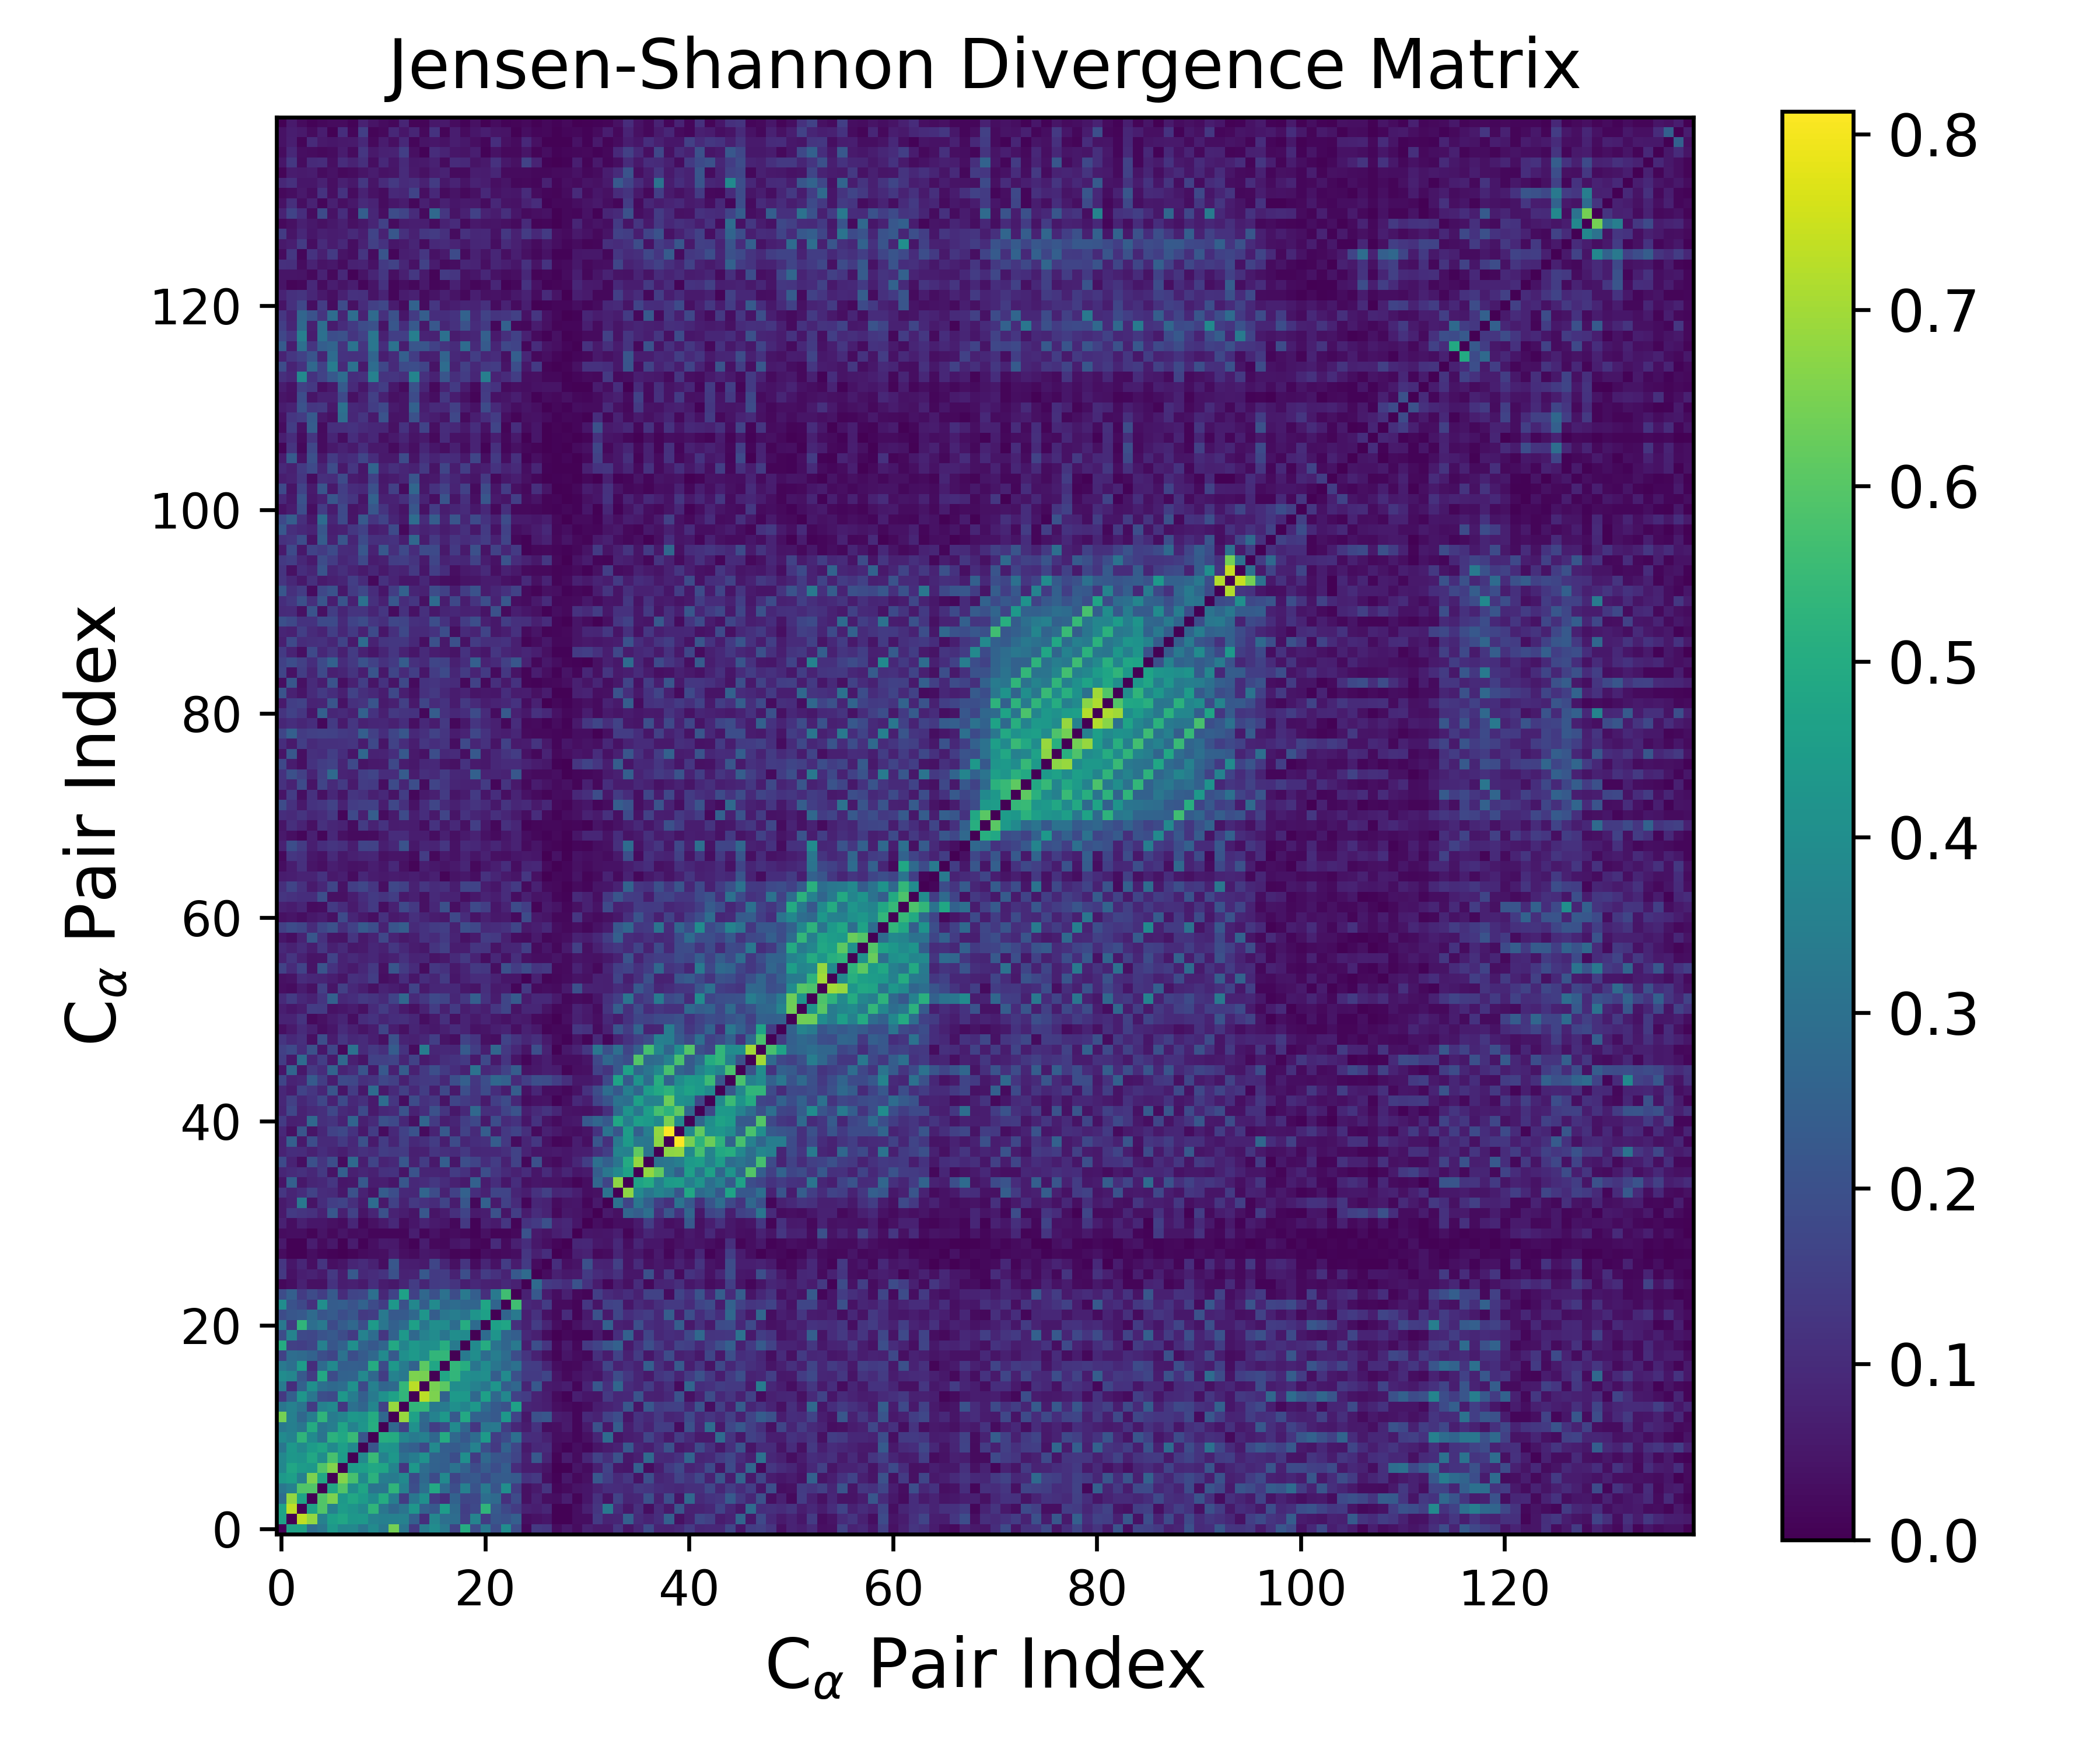

Data behind this chart, as committed beside it:
0.000000000000000000e+00, 4.638839845890042612e-01, 4.698744540257535629e-01, 2.899348130292135894e-01, 3.234434139867791713e-01, 4.365352428459798317e-01, 3.771296182475039060e-01, 3.787918365025607637e-01, 3.182388091885141046e-01, 3.875869863678916283e-01, 3.245689334722405284e-01, 6.426085308607261126e-01, 3.204063294536467210e-01, 1.357322663996890499e-01, 3.329042660238761830e-01, 3.951830504783449549e-01, 3.284126667654406750e-01, 1.603835404500430495e-01, 5.006585251842780027e-01, 1.887927302315288991e-01, 3.243760875352030837e-01, 1.897673117427250422e-01, 3.940580720294422634e-01, 1.888863669750358854e-01
4.638839845890042612e-01, 0.000000000000000000e+00, 7.336466962444126994e-01, 6.807181321881733416e-01, 3.559744358908765727e-01, 4.585210101392395710e-01, 4.816068724609905427e-01, 4.304486336354705345e-01, 4.323461655511234847e-01, 3.593735801796494878e-01, 3.511498506671718589e-01, 3.552021181285823781e-01, 3.562943910974822326e-01, 2.465833867939715984e-01, 1.066041055974809582e-01, 3.730228366400371032e-01, 2.962346097722406979e-01, 2.896884135699986929e-01, 1.531523813401585166e-01, 3.628438893874499915e-01, 1.406339255898077234e-01, 2.179518324389027872e-01, 2.040251312566747355e-01, 2.460288202368997312e-01
4.698744540257535629e-01, 7.336466962444126994e-01, 0.000000000000000000e+00, 4.731357661741039666e-01, 5.919002218255349224e-01, 3.543155899832636790e-01, 4.464010363440398255e-01, 4.194323571993968103e-01, 3.813495227442565416e-01, 5.321389167737992087e-01, 3.192762179302199299e-01, 2.708026114489495706e-01, 3.121418206025231568e-01, 4.281827535589661227e-01, 2.532276572539952086e-01, 2.265833326676323645e-01, 4.504886956676585341e-01, 2.818321117803687104e-01, 1.503713352706752826e-01, 1.807213304347591032e-01, 5.315667606101901477e-01, 2.270470203778167939e-01, 1.749339492001200091e-01, 1.409009186170851469e-01
2.899348130292135894e-01, 6.807181321881733416e-01, 4.731357661741039666e-01, 0.000000000000000000e+00, 5.917068424214162459e-01, 6.516967867217133836e-01, 4.338301677073280183e-01, 4.883113217725482680e-01, 4.446885925443643250e-01, 3.878397740833651186e-01, 5.004282951099910948e-01, 3.433198553953547005e-01, 1.412082348725530179e-01, 3.194035623914402988e-01, 4.053588093016423088e-01, 1.412703140720832917e-01, 1.051993409060739820e-01, 2.571017658807196460e-01, 1.710052896105944409e-01, 1.739549104082516173e-01, 2.948260999768924084e-01, 2.805381399659684916e-01, 1.137794471694309473e-01, 1.846886528570657604e-01
3.234434139867791713e-01, 3.559744358908765727e-01, 5.919002218255349224e-01, 5.917068424214162459e-01, 0.000000000000000000e+00, 4.881777411044742609e-01, 5.928712408692692337e-01, 3.975959343781620969e-01, 4.753559390602129509e-01, 3.104622643317062614e-01, 3.173449507155471361e-01, 5.315510875811859659e-01, 3.575043241948656636e-01, 1.947203116464105987e-01, 2.977563065331858549e-01, 4.898355269163900960e-01, 2.831559365723134714e-01, 1.954352408426288101e-01, 3.552050073936852126e-01, 2.065491658232907479e-01, 3.283115313871377006e-01, 2.143931903210146983e-01, 4.024445196440894490e-01, 1.490943505427981541e-01
4.365352428459798317e-01, 4.585210101392395710e-01, 3.543155899832636790e-01, 6.516967867217133836e-01, 4.881777411044742609e-01, 0.000000000000000000e+00, 6.622825915133280228e-01, 5.771794369908830324e-01, 3.860431201241680266e-01, 5.229316123955098927e-01, 3.432689589808762265e-01, 3.390098931488115253e-01, 3.857374968380300473e-01, 1.833277580807297080e-01, 2.794070905527576976e-01, 1.850125005859105387e-01, 3.872240276094462419e-01, 1.696202499194286173e-01, 2.168487124404221977e-01, 2.268952694314232965e-01, 1.820567335098630113e-01, 2.337186634592196000e-01, 2.370648097242760433e-01, 2.312660057547699377e-01
3.771296182475039060e-01, 4.816068724609905427e-01, 4.464010363440398255e-01, 4.338301677073280183e-01, 5.928712408692692337e-01, 6.622825915133280228e-01, 0.000000000000000000e+00, 4.478294586711760172e-01, 4.588712974193070449e-01, 4.890287337513634647e-01, 4.772740242592964366e-01, 3.679104722978351893e-01, 1.276155891515009244e-01, 4.346023701339074008e-01, 2.904691108796686461e-01, 2.549466658435191047e-01, 2.430011834473930488e-01, 3.079560737245116697e-01, 2.551953662601548767e-01, 1.877442426510872175e-01, 2.365745284590111408e-01, 1.932739834014917946e-01, 2.415016309436070763e-01, 1.035929981032516073e-01
3.787918365025607637e-01, 4.304486336354705345e-01, 4.194323571993968103e-01, 4.883113217725482680e-01, 3.975959343781620969e-01, 5.771794369908830324e-01, 4.478294586711760172e-01, 0.000000000000000000e+00, 3.822858864952105584e-01, 5.497198463545125424e-01, 3.610759666783353028e-01, 4.297283564144702139e-01, 3.010279115786210213e-01, 3.412669158326002705e-01, 4.125166964260144620e-01, 2.599947096714144146e-01, 2.469762768306119349e-01, 1.932910161872513077e-01, 4.059012035742522451e-01, 1.398582197481533784e-01, 2.737967507677370183e-01, 2.172400152439859511e-01, 2.081637194066119079e-01, 1.657264162767786708e-01
3.182388091885141046e-01, 4.323461655511234847e-01, 3.813495227442565416e-01, 4.446885925443643250e-01, 4.753559390602129509e-01, 3.860431201241680266e-01, 4.588712974193070449e-01, 3.822858864952105584e-01, 0.000000000000000000e+00, 2.130649468054564566e-01, 4.224822934940669628e-01, 4.168441552425025121e-01, 2.647945658854204964e-01, 2.448313077311053965e-01, 1.797047122746202874e-01, 3.824504251882571704e-01, 2.441549979389951996e-01, 2.348580515141601155e-01, 2.581669734931603122e-01, 3.594859703684364916e-01, 1.941833441359635259e-01, 1.334199674215633125e-01, 2.567727162635905502e-01, 1.743138819588908317e-01
3.875869863678916283e-01, 3.593735801796494878e-01, 5.321389167737992087e-01, 3.878397740833651186e-01, 3.104622643317062614e-01, 5.229316123955098927e-01, 4.890287337513634647e-01, 5.497198463545125424e-01, 2.130649468054564566e-01, 0.000000000000000000e+00, 5.080422500646650796e-01, 4.993719717350995069e-01, 3.698052483756111841e-01, 3.346137547898885289e-01, 3.551663184672579909e-01, 2.725380767310400243e-01, 5.017899428343652879e-01, 2.752340164011782830e-01, 2.229394300708975318e-01, 2.867506638246845596e-01, 4.439510192748962192e-01, 1.489279058418842283e-01, 1.857772821715418521e-01, 2.954487589895958277e-01
3.245689334722405284e-01, 3.511498506671718589e-01, 3.192762179302199299e-01, 5.004282951099910948e-01, 3.173449507155471361e-01, 3.432689589808762265e-01, 4.772740242592964366e-01, 3.610759666783353028e-01, 4.224822934940669628e-01, 5.080422500646650796e-01, 0.000000000000000000e+00, 2.712076040726991155e-01, 1.575846014648827342e-01, 4.104494294773274321e-01, 2.657823000052892404e-01, 1.491121524423251465e-01, 1.859424711058352553e-01, 3.905296079942501275e-01, 2.654135291082471149e-01, 1.296792342528584885e-01, 3.190214823517552034e-01, 3.271611501490275797e-01, 1.473419780361129861e-01, 9.013615064587429671e-02
6.426085308607261126e-01, 3.552021181285823781e-01, 2.708026114489495706e-01, 3.433198553953547005e-01, 5.315510875811859659e-01, 3.390098931488115253e-01, 3.679104722978351893e-01, 4.297283564144702139e-01, 4.168441552425025121e-01, 4.993719717350995069e-01, 2.712076040726991155e-01, 0.000000000000000000e+00, 6.874573182167910135e-01, 4.663178088131908483e-01, 2.776933037099680868e-01, 3.594432735189915795e-01, 4.332787164204457420e-01, 2.274205687144867372e-01, 4.892677846041989520e-01, 2.562911020921130323e-01, 2.490103855387991172e-01, 2.261107518846620368e-01, 4.288610993762049794e-01, 1.641617842018130713e-01
3.204063294536467210e-01, 3.562943910974822326e-01, 3.121418206025231568e-01, 1.412082348725530179e-01, 3.575043241948656636e-01, 3.857374968380300473e-01, 1.276155891515009244e-01, 3.010279115786210213e-01, 2.647945658854204964e-01, 3.698052483756111841e-01, 1.575846014648827342e-01, 6.874573182167910135e-01, 0.000000000000000000e+00, 5.345749424529001592e-01, 5.381731094134839521e-01, 3.251277491192085534e-01, 3.367805390575062674e-01, 4.048857529205660000e-01, 3.661384305867118050e-01, 4.344741135986472935e-01, 2.851897943903040633e-01, 2.295579358269109749e-01, 2.021469781077843419e-01, 4.649890899535328859e-01
1.357322663996890499e-01, 2.465833867939715984e-01, 4.281827535589661227e-01, 3.194035623914402988e-01, 1.947203116464105987e-01, 1.833277580807297080e-01, 4.346023701339074008e-01, 3.412669158326002705e-01, 2.448313077311053965e-01, 3.346137547898885289e-01, 4.104494294773274321e-01, 4.663178088131908483e-01, 5.345749424529001592e-01, 0.000000000000000000e+00, 7.282899978914263439e-01, 6.531186976350683571e-01, 2.572327635908377430e-01, 4.371040515330057996e-01, 4.324682268803921037e-01, 2.750878249927712904e-01, 4.621246644051122954e-01, 2.759111684939490883e-01, 3.776994618629839762e-01, 1.581385258812460226e-01
3.329042660238761830e-01, 1.066041055974809582e-01, 2.532276572539952086e-01, 4.053588093016423088e-01, 2.977563065331858549e-01, 2.794070905527576976e-01, 2.904691108796686461e-01, 4.125166964260144620e-01, 1.797047122746202874e-01, 3.551663184672579909e-01, 2.657823000052892404e-01, 2.776933037099680868e-01, 5.381731094134839521e-01, 7.282899978914263439e-01, 0.000000000000000000e+00, 6.450083004371180984e-01, 6.080148613651797929e-01, 3.970047605343359209e-01, 4.002019176942993584e-01, 3.564514334895047543e-01, 3.185023151363293170e-01, 4.236160728274900866e-01, 2.393661199661768768e-01, 2.721344998793282510e-01
3.951830504783449549e-01, 3.730228366400371032e-01, 2.265833326676323645e-01, 1.412703140720832917e-01, 4.898355269163900960e-01, 1.850125005859105387e-01, 2.549466658435191047e-01, 2.599947096714144146e-01, 3.824504251882571704e-01, 2.725380767310400243e-01, 1.491121524423251465e-01, 3.594432735189915795e-01, 3.251277491192085534e-01, 6.531186976350683571e-01, 6.450083004371180984e-01, 0.000000000000000000e+00, 4.808669104087916479e-01, 5.354152471686640657e-01, 4.066111702489124680e-01, 3.926773045691343555e-01, 4.007441068231535897e-01, 2.386611087612765247e-01, 3.883978371815013375e-01, 1.977615038481514431e-01
3.284126667654406750e-01, 2.962346097722406979e-01, 4.504886956676585341e-01, 1.051993409060739820e-01, 2.831559365723134714e-01, 3.872240276094462419e-01, 2.430011834473930488e-01, 2.469762768306119349e-01, 2.441549979389951996e-01, 5.017899428343652879e-01, 1.859424711058352553e-01, 4.332787164204457420e-01, 3.367805390575062674e-01, 2.572327635908377430e-01, 6.080148613651797929e-01, 4.808669104087916479e-01, 0.000000000000000000e+00, 5.379353680308982533e-01, 5.054573184923464302e-01, 3.146613385985962408e-01, 3.951717125589983004e-01, 3.201820726536713235e-01, 2.699401866656217508e-01, 3.045541516890533651e-01
1.603835404500430495e-01, 2.896884135699986929e-01, 2.818321117803687104e-01, 2.571017658807196460e-01, 1.954352408426288101e-01, 1.696202499194286173e-01, 3.079560737245116697e-01, 1.932910161872513077e-01, 2.348580515141601155e-01, 2.752340164011782830e-01, 3.905296079942501275e-01, 2.274205687144867372e-01, 4.048857529205660000e-01, 4.371040515330057996e-01, 3.970047605343359209e-01, 5.354152471686640657e-01, 5.379353680308982533e-01, 0.000000000000000000e+00, 3.359268987506641713e-01, 3.992930577450374829e-01, 2.861374778905408367e-01, 3.436926231604204851e-01, 2.881300582401116750e-01, 1.875569321689672941e-01
5.006585251842780027e-01, 1.531523813401585166e-01, 1.503713352706752826e-01, 1.710052896105944409e-01, 3.552050073936852126e-01, 2.168487124404221977e-01, 2.551953662601548767e-01, 4.059012035742522451e-01, 2.581669734931603122e-01, 2.229394300708975318e-01, 2.654135291082471149e-01, 4.892677846041989520e-01, 3.661384305867118050e-01, 4.324682268803921037e-01, 4.002019176942993584e-01, 4.066111702489124680e-01, 5.054573184923464302e-01, 3.359268987506641713e-01, 0.000000000000000000e+00, 3.883321577865446184e-01, 5.032973181582737210e-01, 3.094261823448228865e-01, 2.651974551816566050e-01, 3.293034178246364019e-01
1.887927302315288991e-01, 3.628438893874499915e-01, 1.807213304347591032e-01, 1.739549104082516173e-01, 2.065491658232907479e-01, 2.268952694314232965e-01, 1.877442426510872175e-01, 1.398582197481533784e-01, 3.594859703684364916e-01, 2.867506638246845596e-01, 1.296792342528584885e-01, 2.562911020921130323e-01, 4.344741135986472935e-01, 2.750878249927712904e-01, 3.564514334895047543e-01, 3.926773045691343555e-01, 3.146613385985962408e-01, 3.992930577450374829e-01, 3.883321577865446184e-01, 0.000000000000000000e+00, 2.849976031807615606e-01, 4.210589974930391000e-01, 2.650703336311904246e-01, 2.426705045952418094e-01
3.243760875352030837e-01, 1.406339255898077234e-01, 5.315667606101901477e-01, 2.948260999768924084e-01, 3.283115313871377006e-01, 1.820567335098630113e-01, 2.365745284590111408e-01, 2.737967507677370183e-01, 1.941833441359635259e-01, 4.439510192748962192e-01, 3.190214823517552034e-01, 2.490103855387991172e-01, 2.851897943903040633e-01, 4.621246644051122954e-01, 3.185023151363293170e-01, 4.007441068231535897e-01, 3.951717125589983004e-01, 2.861374778905408367e-01, 5.032973181582737210e-01, 2.849976031807615606e-01, 0.000000000000000000e+00, 4.610714579784342959e-01, 4.778140814806849934e-01, 1.086791083820714404e-01
1.897673117427250422e-01, 2.179518324389027872e-01, 2.270470203778167939e-01, 2.805381399659684916e-01, 2.143931903210146983e-01, 2.337186634592196000e-01, 1.932739834014917946e-01, 2.172400152439859511e-01, 1.334199674215633125e-01, 1.489279058418842283e-01, 3.271611501490275797e-01, 2.261107518846620368e-01, 2.295579358269109749e-01, 2.759111684939490883e-01, 4.236160728274900866e-01, 2.386611087612765247e-01, 3.201820726536713235e-01, 3.436926231604204851e-01, 3.094261823448228865e-01, 4.210589974930391000e-01, 4.610714579784342959e-01, 0.000000000000000000e+00, 2.633646343914423649e-01, 3.302107408536151811e-01
3.940580720294422634e-01, 2.040251312566747355e-01, 1.749339492001200091e-01, 1.137794471694309473e-01, 4.024445196440894490e-01, 2.370648097242760433e-01, 2.415016309436070763e-01, 2.081637194066119079e-01, 2.567727162635905502e-01, 1.857772821715418521e-01, 1.473419780361129861e-01, 4.288610993762049794e-01, 2.021469781077843419e-01, 3.776994618629839762e-01, 2.393661199661768768e-01, 3.883978371815013375e-01, 2.699401866656217508e-01, 2.881300582401116750e-01, 2.651974551816566050e-01, 2.650703336311904246e-01, 4.778140814806849934e-01, 2.633646343914423649e-01, 0.000000000000000000e+00, 5.652856765078776435e-01
1.888863669750358854e-01, 2.460288202368997312e-01, 1.409009186170851469e-01, 1.846886528570657604e-01, 1.490943505427981541e-01, 2.312660057547699377e-01, 1.035929981032516073e-01, 1.657264162767786708e-01, 1.743138819588908317e-01, 2.954487589895958277e-01, 9.013615064587429671e-02, 1.641617842018130713e-01, 4.649890899535328859e-01, 1.581385258812460226e-01, 2.721344998793282510e-01, 1.977615038481514431e-01, 3.045541516890533651e-01, 1.875569321689672941e-01, 3.293034178246364019e-01, 2.426705045952418094e-01, 1.086791083820714404e-01, 3.302107408536151811e-01, 5.652856765078776435e-01, 0.000000000000000000e+00
1.815786740191295198e-02, 3.175283935018368559e-02, 7.590340773711617972e-02, 3.765875649658219360e-02, 3.747346739048382919e-02, 1.191156626958847220e-01, 6.604277164031308045e-02, 7.270996410156679857e-02, 5.882318453707629374e-02, 1.051987494887888508e-01, 6.241398134441733525e-02, 5.224324230043601858e-02, 8.313892487227175776e-02, 1.456792366264663130e-01, 8.447914917359462816e-02, 1.375592404324882390e-01, 1.483075936965284336e-01, 1.234159592170621794e-01, 6.947051905128896754e-02, 9.512661256299465018e-02, 7.335513997934213493e-02, 7.204752953938714510e-02, 9.242499485946592541e-02, 7.429543237974726988e-02
1.352980642691793411e-01, 3.856227142976975664e-02, 6.830642817576193515e-02, 7.690407040596491939e-02, 5.964226147019094371e-02, 1.346722786231922542e-01, 6.573497668358524448e-02, 2.273484986994566692e-01, 9.360542333499584366e-02, 1.044794749311178522e-01, 1.191138380757915810e-01, 2.018422359150880419e-01, 7.707552706299548861e-02, 8.233361503633812584e-02, 2.235777887746664971e-01, 1.384919103523793438e-01, 1.447281261831415700e-01, 7.733826231818982655e-02, 1.966073944009568142e-01, 7.264216798396898322e-02, 1.459419196194905455e-01, 1.173811883417696239e-01, 8.138023168842181687e-02, 2.250110812006129724e-01
1.284242194680009774e-01, 5.064107222203901443e-02, 8.763262409980032697e-02, 3.490235910546301418e-02, 1.217716927609647642e-01, 3.447421989329249592e-02, 4.677883903867191551e-02, 8.293287361566882565e-02, 1.000024829866923842e-01, 7.444041552393459993e-02, 3.005912748042985014e-02, 2.159748551534018401e-01, 6.803061849750684231e-02, 6.585897482869200459e-02, 5.847375044480427470e-02, 1.710722417480602942e-01, 8.722825642236557708e-02, 3.536626996637098896e-02, 1.248917215048461760e-01, 2.563444464464482639e-02, 8.352911368483406651e-02, 4.025781383864972252e-02, 1.456904159362296669e-01, 6.251405476561407160e-02
2.675280242493978042e-02, 4.294476571475789629e-03, 4.545000087682242972e-03, 2.998478520978907144e-02, 1.366458469096440941e-02, 8.678967066569311800e-03, 2.270529772830930191e-03, 1.193511432780700043e-02, 2.257243313973873386e-02, 3.116090556162518649e-02, 3.479425452834427474e-02, 6.155560083163785084e-02, 3.438999001977015302e-02, 2.426535201253698232e-02, 5.125578995389974690e-02, 4.486966989369593067e-02, 3.116175567650282877e-02, 1.186158323129538408e-02, 1.829439583069284239e-02, 2.577757658563762516e-03, 3.009243198813109366e-02, 1.959971083728783911e-02, 2.297319805594706318e-02, 3.035489744759089364e-02
5.542087347062277930e-02, 6.137340426415547646e-03, 4.269939921742444897e-03, 6.413943331535500170e-02, 2.310237162341759534e-02, 5.200968883834715395e-02, 5.214437089995909748e-03, 6.096698829831862648e-02, 8.201524505692279685e-03, 3.254914132664891990e-02, 5.891450127901831646e-02, 5.689080861588655114e-02, 2.476894259995876882e-02, 6.354955328246030856e-03, 6.416608305326644557e-02, 1.943058660760300579e-02, 1.801956328702420534e-02, 4.698601319370358798e-02, 5.856500013566821872e-02, 1.630767412034994646e-02, 9.574706702144693618e-03, 1.002168798113537568e-01, 2.341889586467087864e-02, 7.274617846828006218e-02
2.625285785350514253e-02, 2.868475243933104810e-02, 2.949576533758325320e-02, 1.228913082046977773e-02, 4.227646446600529656e-02, 2.007947888497334243e-02, 4.740414300782692242e-02, 2.592277906306368965e-02, 3.161049920693418530e-02, 1.541629927475930348e-02, 1.319307336197231978e-02, 1.388662525051040028e-02, 1.491492754828333163e-02, 6.681223688120013771e-02, 1.368085674946855311e-02, 4.090629458021135395e-02, 2.114640763116575062e-02, 2.652853423123763266e-02, 1.790985225443139303e-02, 8.721917424856177187e-03, 3.557859918888085782e-02, 9.768874135918181531e-03, 1.197941452512644826e-02, 2.197521720784636340e-02
7.394553772224138344e-02, 3.159919061212587005e-02, 7.269929472215864996e-02, 4.937600476642459157e-02, 4.955641474803207380e-02, 3.537045707531944611e-02, 2.638285697737210306e-02, 8.597572948468942822e-02, 1.531958605034729713e-02, 3.521636129923680358e-02, 5.882952615333275626e-02, 9.250395139813874512e-02, 2.599825789801464213e-02, 5.048381256545158430e-02, 8.245653028376315197e-02, 5.851527017473535236e-02, 4.818754416274356051e-02, 1.816644637874942000e-02, 1.360212760440629720e-01, 9.292112798526692627e-03, 7.067560561119914930e-02, 5.753609230664783608e-02, 1.300115970425692602e-01, 1.112289605771839968e-02
5.794058438799896960e-02, 1.393868552500964753e-01, 1.264250733599089349e-01, 1.174056056301085726e-01, 7.880172388497656832e-02, 2.195621407454875218e-01, 7.091719880947237875e-02, 1.609542633872783901e-01, 4.694878547061862029e-02, 8.279218303616896202e-02, 2.025951089722046183e-01, 7.786429206803285874e-02, 6.582016154785864936e-02, 4.567806817262489577e-02, 2.222949985935987471e-01, 4.605937092153889606e-02, 6.188663694181936042e-02, 1.100717506649014077e-01, 1.642694422808801680e-01, 5.891530314647631245e-02, 6.518065707917239382e-02, 2.025243752041321899e-01, 4.549685975110381170e-02, 1.521270499840766954e-01
6.014215232234996350e-02, 7.997563424372451657e-02, 3.263802926668413762e-01, 4.369196972410176877e-02, 1.073113121923482960e-01, 1.493474978934795083e-01, 1.649812792790624205e-01, 1.080045670633941191e-01, 6.322281620582741180e-02, 2.848106385096414450e-01, 5.542229935772678695e-02, 1.578323912661563355e-01, 7.665714207239897326e-02, 1.353857020244761400e-01, 1.164612076116188638e-01, 9.849033036880158742e-02, 1.677906230344167471e-01, 6.253965544733361415e-02, 2.167068666583037428e-01, 1.758782748297544121e-02, 2.479093800134730408e-01, 5.730279660058117813e-02, 1.578253481556502746e-01, 9.987610982819980499e-02
1.293935845499306070e-01, 8.476157870867084831e-02, 1.065421797516928337e-01, 1.609065990673993474e-01, 1.042078370451702818e-01, 9.678062315776278512e-02, 5.185868290815827397e-02, 2.002527501807355725e-01, 7.935510843248050339e-02, 4.629185859614765725e-02, 2.367273249478000496e-01, 1.911217174752475045e-01, 9.242377488317124468e-02, 8.962899812787551712e-02, 2.642339926002175154e-01, 1.882683133525685781e-01, 7.768322552490417032e-02, 1.580754054709339329e-01, 2.524997580932429320e-01, 1.056023934921870300e-01, 7.499914989702401169e-02, 1.693573677038450465e-01, 1.656135873058380004e-01, 8.443806829802978642e-02
4.502065628365931049e-02, 2.474400594786770879e-01, 5.326434823628500848e-02, 8.541743644683875980e-02, 9.259012885572058538e-02, 1.273277507863077029e-01, 4.961314059846800434e-02, 5.391872170869123349e-02, 2.239143001336239558e-01, 6.369491826566001103e-02, 6.955585598011686244e-02, 4.808789236375060616e-02, 2.173388793273688113e-01, 9.319052390809118291e-02, 1.046570380764997171e-01, 1.315312203378363465e-01, 1.046660688091730490e-01, 7.448680102412531812e-02, 5.772557522778627714e-02, 2.501614918224584483e-01, 6.361575052553632148e-02, 1.052334972907114086e-01, 5.013921822805064016e-02, 1.060422397291754110e-01
8.815481243501593900e-02, 9.917075889832607793e-02, 1.126888180267813649e-01, 9.163360098628552108e-02, 1.334232827894091811e-01, 4.320785854893896549e-02, 2.451168462241297419e-01, 7.303925927168983256e-02, 8.800246432970033894e-02, 7.577345333974827568e-02, 1.155734009417162256e-01, 1.183867143146534878e-01, 4.494557800622989152e-02, 2.072651506173009417e-01, 8.361958798237845158e-02, 8.360586231259738155e-02, 7.670587760862301874e-02, 1.405288340301024119e-01, 1.168381462512614460e-01, 6.644112035664609395e-02, 1.944351862869922731e-01, 1.275458967711748937e-01, 9.627499864361120652e-02, 7.369532282824713121e-02
1.832062795637168229e-01, 8.114094816870145999e-02, 2.995207024434075674e-02, 1.993679547295525989e-01, 1.252110494502695903e-01, 1.954909636302931686e-01, 2.818239155873508359e-02, 2.779751974141995152e-01, 6.888915314084184671e-02, 1.676011268945772625e-01, 8.231754941618241173e-02, 9.480278529896474238e-02, 2.209383181095576909e-01, 7.339088813190682015e-02, 1.443691976716382774e-01, 5.549087939509256967e-02, 2.419627176331665963e-01, 4.801833137823520448e-02, 1.949854143475290014e-01, 1.681862009898682508e-01, 1.055883312665123475e-01, 1.453698145826180788e-01, 7.473762997729550828e-02, 1.596620436916125763e-01
8.145840519166445970e-02, 1.072234667068756309e-01, 1.036675245536258921e-01, 7.574586513434178325e-02, 1.075616518195940952e-01, 8.404372776482567364e-02, 6.673328165961243952e-02, 9.602651930570373084e-02, 1.168185590263685486e-01, 1.046895486979362022e-01, 1.476835389109460162e-01, 1.348246819452949552e-01, 1.418710718635178558e-01, 7.088919412572873557e-02, 7.306890548112603134e-02, 1.260209511391945092e-01, 1.097716531029854226e-01, 9.991599216818658480e-02, 1.343239898892734929e-01, 9.062582326080942385e-02, 9.410318234571818374e-02, 9.328799848641225467e-02, 1.088582270474374586e-01, 1.595682935103500677e-01
7.836995530530425913e-02, 2.459913979910725579e-01, 5.514640104110221652e-02, 1.910178788385860915e-01, 9.729018474577003084e-02, 9.844393778190566047e-02, 1.392896933340626031e-01, 9.316215595012135309e-02, 2.015221094583116990e-01, 5.789486378318297460e-02, 1.432970021727389132e-01, 8.344833123971753808e-02, 1.553833858454594652e-01, 9.258746259645139753e-02, 1.105083094119328618e-01, 1.429506135146767776e-01, 6.985214480310433793e-02, 1.867237691619288709e-01, 8.816371710730884492e-02, 1.077459799964883280e-01, 1.135108198300319726e-01, 2.384024955537722701e-01, 1.365442423833321539e-01, 2.695642328579847882e-02
9.356556409760624637e-02, 3.700821385791461943e-02, 2.128748486381079330e-01, 4.533611285281546194e-02, 9.030549534739433504e-02, 1.619626350710966778e-01, 1.770066975251385344e-01, 1.191737707391425233e-01, 5.556954222350420775e-02, 1.437191053285195308e-01, 2.762452242558234919e-02, 9.275755429974406885e-02, 1.574513797537594739e-01, 2.032738683754939102e-01, 2.526101136591511059e-02, 8.041361460349971679e-02, 2.278319729173383379e-01, 7.096513550552736860e-02, 1.596819196991227097e-01, 9.732278446821834850e-02, 2.393490497098719194e-01, 6.357931830893229219e-02, 1.344455373932434694e-01, 1.648408885664729151e-01
1.409023086640119327e-01, 7.211550506128214244e-02, 7.508452618618154106e-02, 2.749894881945190162e-01, 1.109541126552682083e-01, 1.220685474702633139e-01, 8.073205697001831216e-02, 2.619431513393442046e-01, 7.137973004375157415e-02, 9.649444962521462610e-02, 2.024616704156808333e-01, 1.794180720818518981e-01, 8.929135797901438520e-02, 3.603057854770929519e-02, 2.638495814148673069e-01, 1.397835369223645319e-01, 6.775501816254325682e-02, 8.391395661595070499e-02, 1.508917691274929973e-01, 1.776864371173779433e-01, 5.440485054070765686e-02, 1.913246013755559027e-01, 9.984364261244339789e-02, 1.190318360299262718e-01
8.307763221745571858e-02, 1.740006690270117229e-01, 7.652295405885725654e-02, 9.697260863218172544e-02, 1.095957695458841946e-01, 1.718372688137385085e-01, 9.831757460790296888e-02, 8.480579326107916260e-02, 1.822745609596226890e-01, 5.924084927793985683e-02, 9.115893221634610577e-02, 9.563276067343706721e-02, 2.071774526311518649e-01, 7.824334198590220113e-02, 1.059068565556914449e-01, 2.007361599973233879e-01, 1.250665684852964310e-01, 5.282546599008455107e-02, 9.286905993298763540e-02, 2.761015477781664229e-01, 1.085773523271670454e-01, 1.060154087724036881e-01, 1.681868866777628257e-01, 2.084580511584936124e-01
9.085482186953000583e-02, 1.553668575138412444e-01, 9.126299189939564294e-02, 1.190716609513871038e-01, 1.715726566314010326e-01, 7.809723581454786068e-02, 1.836933316972532149e-01, 9.300718607771216173e-02, 1.132902640297199642e-01, 5.866768233062800986e-02, 2.867885785634516349e-01, 1.283857275654921859e-01, 2.992404708917809422e-02, 1.884954538409769342e-01, 1.163205552749858596e-01, 1.341806827025324445e-01, 4.155344291864630779e-02, 1.705517002654177161e-01, 1.414668360820497406e-01, 1.222333348584539320e-01, 5.940053901248301682e-02, 1.495126227177117906e-01, 1.857110063006341127e-01, 9.185048371695683778e-02
8.976956488062880213e-02, 6.092334656492579686e-02, 1.643449671775018273e-01, 1.298482949636101946e-01, 8.750864325116082532e-02, 2.148454474137549697e-01, 4.741316502330985422e-02, 1.446411123618750738e-01, 5.121320177020640546e-02, 2.828658278270036464e-01, 5.581971739788826187e-02, 9.598348136889850446e-02, 1.552543623488486235e-01, 9.368741176653545832e-02, 1.463944672204255115e-01, 6.531521726689465401e-02, 1.750111547234821097e-01, 5.588573102440429902e-02, 1.947348947065583036e-01, 1.257768026945891848e-01, 1.854796011417715884e-01, 1.073927318785200535e-01, 6.208702947984738596e-02, 2.390451587090959007e-01
1.689260871719937274e-01, 8.248076307000688778e-02, 9.111780073672710867e-02, 2.305726699230501164e-01, 1.469580059671356520e-01, 6.404301823200254928e-02, 1.829626493722000535e-01, 1.723668295828596764e-01, 1.141487048755959327e-01, 1.225895612958315811e-01, 1.746254167209405350e-01, 1.525946507631593674e-01, 7.087178042655406518e-02, 1.242226883988191422e-01, 1.351736558379946773e-01, 1.409172172468431683e-01, 8.980292118983507210e-02, 1.961252755910196655e-01, 2.475475072212112992e-01, 1.315906693036787145e-01, 1.908393985145140637e-01, 2.710313033377503844e-01, 2.516812552750374299e-01, 1.001988759381205046e-01
4.874474514953949095e-02, 2.661319455892218189e-01, 5.234395069304344228e-02, 1.338758888667490043e-01, 1.038804582079679850e-01, 2.604195626149969356e-01, 7.969093710999246294e-02, 1.022880614927976356e-01, 2.101511369885979696e-01, 5.276647731965752181e-02, 2.252035425252650047e-01, 7.383765657538760019e-02, 2.354792712646417430e-01, 7.482167801691684550e-02, 1.338629303141163907e-01, 1.938166627256782126e-01, 1.391066683189850772e-01, 1.072793663511742712e-01, 7.320861120306772218e-02, 3.060614151715052578e-01, 9.334457467197670999e-02, 1.079891715102843097e-01, 1.588110553930473234e-01, 2.408784940993166923e-01
1.486007877264116650e-01, 5.170485423899617156e-02, 2.833049977690791366e-01, 8.698931987725518067e-02, 1.502385778948280848e-01, 5.526259226511640726e-02, 2.730687373261881379e-01, 7.235289037205847040e-02, 4.738485341704561093e-02, 1.568652265554105751e-01, 1.537990338944470181e-01, 1.681925577685381978e-01, 8.430104000989142865e-02, 1.599416435023121863e-01, 5.855528363262579861e-02, 7.760646262283198149e-02, 1.109739162435590260e-01, 1.193131190358798360e-01, 1.379784065351878919e-01, 5.608355906214414210e-02, 1.786627256973152555e-01, 5.642485117746369461e-02, 1.248491470859341423e-01, 4.623081967186107311e-02
1.536261632926817500e-01, 1.800379675924392298e-01, 1.063164911697598303e-01, 2.008315640695098048e-01, 4.813936706257497533e-02, 1.701933863792103041e-01, 2.198494860069582363e-02, 3.035292962548741258e-01, 1.007338455851376630e-01, 1.343263076312667392e-01, 1.100527826856647629e-01, 2.367796303836467720e-01, 1.191770502775363477e-01, 2.833350067835294084e-02, 3.409083304893117394e-01, 8.686746292667243963e-02, 9.376118269802947991e-02, 8.611444951807410708e-02, 2.290825191801171556e-01, 1.490819222915286679e-01, 6.771265541893986550e-02, 2.676354202853761244e-01, 1.361612373265398690e-01, 8.969359099134500968e-02
1.250340532451318376e-01, 9.311323483679889712e-02, 1.129943010115446733e-01, 3.434127206702652230e-02, 1.942972161228156969e-01, 6.231559786669391837e-02, 1.273134222507966984e-01, 9.071881914605352260e-02, 9.937530990531699693e-02, 6.966484930872293702e-02, 3.631346100971594854e-02, 2.004971150389368850e-01, 8.006838571760645229e-02, 7.250386320928696449e-02, 8.983454749801182693e-02, 1.513154188040327086e-01, 4.709689144439302422e-02, 2.996507739491367436e-02, 1.599828209658970268e-01, 1.248596144258043578e-01, 3.765642536448306904e-02, 2.943676386848833801e-02, 1.633334901966390085e-01, 1.215570875558252412e-01
3.189293428402093650e-02, 5.895141031024241085e-02, 9.939865867659036791e-02, 7.101392655306085211e-02, 3.058200110488256199e-02, 4.997843442773618888e-02, 9.886087287047452821e-02, 7.290087133244139983e-02, 4.259346810906043668e-02, 6.598565419353549788e-02, 1.703363660339119456e-01, 6.629923069162910187e-02, 3.646738586437685975e-02, 8.489955161897079494e-02, 6.396170771325195015e-02, 5.088376717466451538e-02, 7.108709180603541011e-02, 9.904012843237636199e-02, 8.125094317631549601e-02, 3.989340834272277897e-02, 4.743411953296964439e-02, 6.739100864183907025e-02, 8.204714715765859534e-02, 3.257176474541158967e-02
8.124076100450165761e-02, 8.246532505643255906e-02, 1.229635830384443879e-01, 1.940121394444024178e-02, 3.785376792511436356e-02, 6.066639039423878804e-02, 8.446374970829476081e-02, 3.085205183814787935e-02, 1.029595047455610091e-01, 1.177356936161536999e-01, 8.421395425725949901e-02, 1.060177081973112945e-01, 1.106488083226404157e-01, 8.747273483706687058e-02, 2.968410054164566034e-02, 5.634095905293478451e-02, 1.114081090914732508e-01, 3.755654976913382070e-02, 8.144270652430814217e-02, 5.511402401241084770e-02, 7.979211284303937279e-02, 5.315548739690990898e-02, 3.933589265718213934e-02, 6.139853566265802975e-02
6.883059243098557656e-02, 4.929349415700562398e-02, 6.637812745851538743e-02, 1.455304390051318231e-01, 1.413536984209782799e-01, 3.883881097325966175e-02, 4.883624235560268811e-02, 6.194606521930774018e-02, 3.641796636914456514e-02, 1.000722363363306389e-01, 1.431796555422948369e-01, 9.888697971906816597e-02, 6.001373858213734924e-02, 3.612331331871157514e-02, 7.878717826777932587e-02, 1.447964870925709246e-01, 7.239727699301638786e-02, 1.380667227550645693e-01, 6.441463688854864866e-02, 8.532119397552624662e-02, 6.939802095107758251e-02, 1.276880564965947873e-01, 1.707786549441254742e-01, 4.142656019208447449e-02
9.606124458409923128e-02, 1.412256099979609381e-01, 9.423567956514200539e-02, 7.406349354869865009e-02, 1.244753550165857703e-01, 2.525762878020150759e-01, 9.272403034965509550e-02, 1.072160876375938127e-01, 1.365135152991953926e-01, 1.232700634092736003e-01, 9.829810667479833841e-02, 1.642335037439164036e-01, 2.759358903723043710e-01, 9.781739184274611254e-02, 1.326880426574190974e-01, 1.805592576048438147e-01, 1.653638042185623380e-01, 8.867002154934415514e-02, 1.318743774522534440e-01, 2.475404599775370418e-01, 1.176626694852783567e-01, 6.068792119793423728e-02, 1.688916431282564412e-01, 2.307358326070612364e-01
3.409498247598784920e-02, 2.570476108168692417e-02, 6.208685572007272002e-02, 3.526618348782564055e-02, 1.537218028827519734e-01, 4.574287022423225574e-02, 1.526660456937496968e-01, 9.409830407994161650e-02, 6.947549157312643553e-02, 3.539228950829519799e-02, 8.093084103126034490e-02, 6.659257885026205470e-02, 4.826781385652439971e-02, 1.628580441518802102e-01, 6.006957964043489751e-02, 8.688082220303913750e-02, 9.071085492938449346e-02, 9.320752586132627360e-02, 5.230826830367778929e-02, 4.325550018652092599e-02, 1.096344820682544074e-01, 5.777472253225933441e-02, 6.470667124786558255e-02, 1.286360756570494208e-02
3.681826389371835317e-02, 4.128898483846864947e-02, 1.033497937067692357e-01, 9.034687157707094185e-02, 8.326968548299154560e-02, 6.802470698317970854e-02, 4.711994212877673727e-02, 1.140065433715305998e-01, 1.020635074502590778e-01, 1.475617561930862298e-01, 2.876936842984167964e-02, 4.430597297561167380e-02, 1.050329813559425923e-01, 4.809339192737440566e-02, 1.062784831930416174e-01, 8.354603058596651866e-02, 1.410011195701964537e-01, 4.809008294893740709e-02, 8.097134782511562767e-02, 1.042602293950287279e-01, 1.025892441069692629e-01, 7.664877512375568858e-02, 5.003054490458809511e-02, 4.796282250043490403e-02
1.597796011644602165e-01, 9.982185096543297331e-02, 1.621949119980974907e-01, 4.284649311083613132e-02, 2.120419619217353280e-01, 1.198884731689661282e-01, 7.835133013145173519e-02, 5.935506569444652658e-02, 9.195411674542666725e-02, 1.349338854525689024e-01, 3.794156803432372632e-02, 2.177353794948664045e-01, 1.400154657016192961e-01, 9.909173841334943666e-02, 2.617687947184764788e-02, 1.314346232177726059e-01, 1.171608423015554901e-01, 5.685142632895921755e-02, 8.308966574907289404e-02, 1.361895462457456130e-01, 1.313837640555821085e-01, 2.963740333488173312e-02, 1.980809448263502193e-01, 1.438275689806839397e-01
7.783209877579423674e-02, 1.260786070700319617e-01, 7.460250261511669478e-02, 4.318523657418230771e-02, 4.662292259953613321e-02, 1.624510402161376543e-01, 7.691878540049684743e-02, 9.557575083128391769e-02, 7.907080238625503743e-02, 9.016969462530408097e-02, 6.132343726689014340e-02, 7.564821148469848267e-02, 1.146713998689078001e-01, 8.108219943835304200e-02, 8.298057176845241578e-02, 4.132694807532244496e-02, 5.714946920827053412e-02, 9.770226597263191592e-02, 1.348497340293785818e-01, 8.061938044372678192e-02, 3.116527186502849114e-02, 9.052037485625585855e-02, 3.965548022519841537e-02, 1.091989838270663593e-01
9.242494066708124845e-02, 7.357471277889754413e-02, 1.019923933589554216e-01, 6.416347993626676793e-02, 1.328399960137574554e-01, 7.061343601847502871e-02, 9.579411334693821445e-02, 5.361266353868989615e-02, 5.973268177390148731e-02, 8.993569010195939795e-02, 7.331039747635156867e-02, 1.304110663332906650e-01, 9.502339926248122570e-02, 6.099582419244865134e-02, 5.093003178745712095e-02, 1.214366493469435371e-01, 1.543129097507508762e-01, 6.466285189677432876e-02, 6.450233437080048204e-02, 1.239332506897124625e-01, 1.229910140744219088e-01, 4.325240711976356678e-02, 8.389249908272979062e-02, 8.717509804711440213e-02
5.069296649873110405e-02, 2.966547247679603150e-02, 8.134240196050861182e-02, 2.188441492009921274e-01, 1.166862043896771534e-01, 4.533249726309585698e-02, 4.159864477354623113e-02, 1.251963980611915939e-01, 5.492963622392187800e-02, 8.206631068751416014e-02, 1.728833906609211213e-01, 8.097588560840929262e-02, 5.596691684193112054e-02, 6.712913452192280361e-02, 1.200872842054813566e-01, 1.005311365784093969e-01, 1.388535000143934772e-01, 8.197264824132037553e-02, 3.939525131562605226e-02, 5.990420161864233595e-02, 1.447550814803528485e-01, 1.348773849986455997e-01, 7.542655512323703793e-02, 3.081027375094128745e-02
1.526546767471109178e-01, 1.856860896923393511e-01, 1.712406983147872763e-01, 1.001471358943691048e-01, 1.694770835818418531e-01, 2.002217563304748704e-01, 1.100579997128856014e-01, 1.562711684747376539e-01, 2.300556921190465287e-01, 1.927076180685738660e-01, 7.751798224354745914e-02, 2.099324480034224782e-01, 2.409065149784896664e-01, 9.554773762001121662e-02, 1.179342744314690050e-01, 1.406882256750233984e-01, 1.516659028192225145e-01, 7.543606238906587491e-02, 1.946230447170284317e-01, 1.737659033684028353e-01, 9.719507186252865361e-02, 1.017131911164408653e-01, 1.165955234314966782e-01, 1.706603043483510551e-01
3.783710956360275546e-02, 4.549807661480823051e-02, 2.971003892591014134e-02, 5.323213964309375656e-02, 6.659940429527949624e-02, 3.496882467999851835e-02, 1.818269642904299377e-01, 8.263705601247467447e-02, 5.443980047974297104e-02, 3.365598653559683656e-02, 1.160988102497537006e-01, 5.533378835182275329e-02, 6.599966537987823900e-02, 1.120453079329934570e-01, 8.325636952771622856e-02, 6.316074629733155199e-02, 5.647897485688715274e-02, 1.749500493753480823e-01, 1.031504161875614056e-01, 4.294039746694594539e-02, 7.395849482805269548e-02, 5.378266774622326996e-02, 5.745106492479189891e-02, 2.405606196516722750e-02
... 78 more rows
